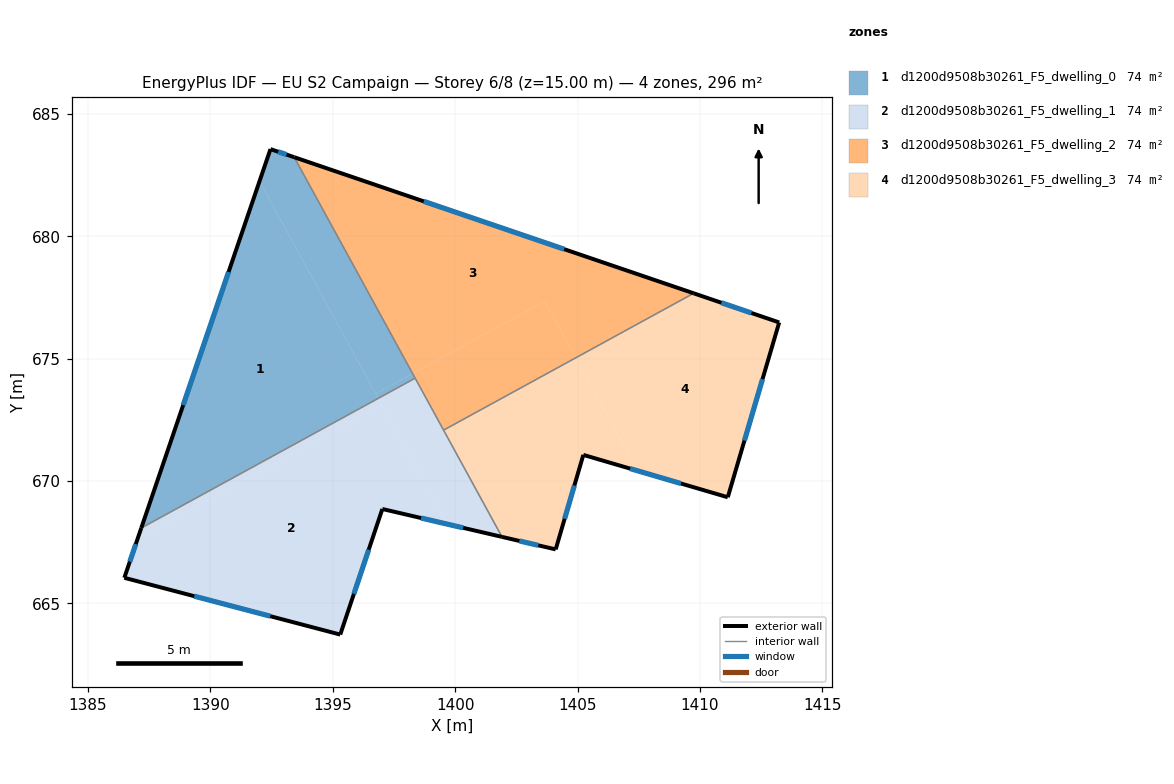
=== STOREY PLAN SPEC (per zone: floor XY polygon, exterior-wall plan segments, windows/doors) ===
zone 1: d1200d9508b30261_F5_dwelling_0  (74.0 m²)
  floor: (1393.43, 683.23) (1398.26, 674.39) (1396.76, 673.57) (1392.01, 682.25) (1392.45, 683.56)
  floor: (1398.26, 674.39) (1398.36, 674.20) (1396.86, 673.38) (1396.76, 673.57)
  floor: (1392.01, 682.25) (1396.76, 673.57) (1396.86, 673.38) (1387.18, 668.08)
  exterior wall: (1393.43, 683.23) – (1392.45, 683.56)  [1.0 m]
    window: (1393.11, 683.34) – (1392.77, 683.45)  [0.4 m²]
  exterior wall: (1392.45, 683.56) – (1387.18, 668.08)  [16.4 m]
    window: (1390.74, 678.54) – (1388.89, 673.10)  [6.1 m²]
  interior walls: 2
zone 2: d1200d9508b30261_F5_dwelling_1  (74.0 m²)
  floor: (1397.01, 673.11) (1399.67, 668.24) (1397.03, 668.86) (1395.31, 663.73) (1386.48, 666.05) (1387.03, 667.66)
  floor: (1396.86, 673.38) (1397.01, 673.11) (1387.03, 667.66) (1387.18, 668.08)
  floor: (1398.36, 674.20) (1401.91, 667.72) (1399.67, 668.24) (1396.86, 673.38)
  exterior wall: (1397.03, 668.86) – (1401.91, 667.72)  [5.0 m]
    window: (1398.61, 668.49) – (1400.33, 668.09)  [1.9 m²]
  exterior wall: (1395.31, 663.73) – (1397.03, 668.86)  [5.4 m]
    window: (1395.86, 665.39) – (1396.47, 667.20)  [2.0 m²]
  exterior wall: (1386.48, 666.05) – (1395.31, 663.73)  [9.1 m]
    window: (1389.34, 665.30) – (1392.45, 664.48)  [3.4 m²]
  exterior wall: (1387.18, 668.08) – (1386.48, 666.05)  [2.1 m]
    window: (1386.95, 667.42) – (1386.71, 666.71)  [0.8 m²]
  interior walls: 3
zone 3: d1200d9508b30261_F5_dwelling_2  (74.0 m²)
  floor: (1403.66, 677.35) (1404.93, 675.04) (1399.53, 672.08) (1398.26, 674.39)
  floor: (1409.74, 677.67) (1404.93, 675.04) (1403.66, 677.35) (1398.26, 674.39) (1393.43, 683.23)
  exterior wall: (1409.74, 677.67) – (1393.43, 683.23)  [17.2 m]
    window: (1404.45, 679.47) – (1398.71, 681.43)  [6.4 m²]
  interior walls: 3
zone 4: d1200d9508b30261_F5_dwelling_3  (74.0 m²)
  floor: (1404.93, 675.04) (1407.45, 670.42) (1405.23, 671.07) (1404.11, 667.22) (1404.10, 667.21) (1401.91, 667.72) (1399.53, 672.08)
  floor: (1413.23, 676.48) (1411.14, 669.34) (1407.45, 670.42) (1404.93, 675.04) (1409.74, 677.67)
  exterior wall: (1404.10, 667.21) – (1405.23, 671.07)  [4.0 m]
    window: (1404.47, 668.46) – (1404.87, 669.82)  [1.5 m²]
  exterior wall: (1401.91, 667.72) – (1404.10, 667.21)  [2.3 m]
    window: (1402.62, 667.55) – (1403.39, 667.37)  [0.8 m²]
  exterior wall: (1413.23, 676.48) – (1409.74, 677.67)  [3.7 m]
    window: (1412.10, 676.87) – (1410.87, 677.28)  [1.4 m²]
  exterior wall: (1411.14, 669.34) – (1413.23, 676.48)  [7.4 m]
    window: (1411.82, 671.65) – (1412.55, 674.16)  [2.8 m²]
  exterior wall: (1405.23, 671.07) – (1411.14, 669.34)  [6.1 m]
    window: (1407.15, 670.51) – (1409.22, 669.90)  [2.3 m²]
  interior walls: 2

=== DERIVED (storey summary) ===
Building: EU S2 Campaign
Storey: 6 of 8  (floor level z = 15.00 m)
Storey gross floor area: 295.9 m²
Zones on this storey: 4
  - d1200d9508b30261_F5_dwelling_0: floor 74.0 m²; exterior wall 17.4 m (52.1 m²); 2 window(s) 6.4 m²; WWR 12.4%
  - d1200d9508b30261_F5_dwelling_1: floor 74.0 m²; exterior wall 21.7 m (65.1 m²); 4 window(s) 8.0 m²; WWR 12.4%
  - d1200d9508b30261_F5_dwelling_2: floor 74.0 m²; exterior wall 17.2 m (51.7 m²); 1 window(s) 6.4 m²; WWR 12.4%
  - d1200d9508b30261_F5_dwelling_3: floor 74.0 m²; exterior wall 23.6 m (70.7 m²); 5 window(s) 8.7 m²; WWR 12.4%
Zone adjacency (shared interzone walls):
  - d1200d9508b30261_F5_dwelling_0 ↔ d1200d9508b30261_F5_dwelling_1
  - d1200d9508b30261_F5_dwelling_0 ↔ d1200d9508b30261_F5_dwelling_2
  - d1200d9508b30261_F5_dwelling_1 ↔ d1200d9508b30261_F5_dwelling_2
  - d1200d9508b30261_F5_dwelling_1 ↔ d1200d9508b30261_F5_dwelling_3
  - d1200d9508b30261_F5_dwelling_2 ↔ d1200d9508b30261_F5_dwelling_3